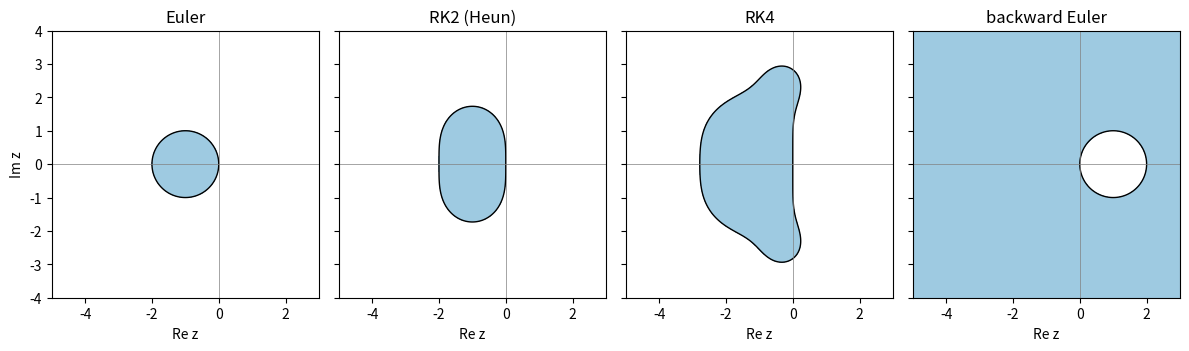

This chart was generated by the following Python code:
# Regions of absolute stability of Euler, RK2, RK4 and backward Euler
# Applied ODE & PDE with Python, Ch. 4 | (c) 2026 Stephen E. Moore | MIT Licence
import numpy as np
import matplotlib.pyplot as plt
from scipy.optimize import brentq

# stability functions R(z): y_{n+1} = R(z) y_n for y' = lambda y, z = h lambda
R = {"Euler": lambda z: 1 + z,
     "RK2 (Heun)": lambda z: 1 + z + z**2 / 2,
     "RK4": lambda z: 1 + z + z**2 / 2 + z**3 / 6 + z**4 / 24,
     "backward Euler": lambda z: 1 / (1 - z)}

print("left end of the real stability interval [x*, 0]:")
for name in ["Euler", "RK2 (Heun)", "RK4"]:
    xs = brentq(lambda x: abs(R[name](x)) - 1, -4.0, -1.0)
    print(f"  {name:12s}: x* = {xs:.4f}")
print("  backward Euler: stable for every Re(z) <= 0 (A-stable)")

x, y = np.meshgrid(np.linspace(-5, 3, 500), np.linspace(-4, 4, 500))
Z = x + 1j * y
fig, axs = plt.subplots(1, 4, figsize=(12, 3.3), sharey=True)
for ax, (name, Rf) in zip(axs, R.items()):
    ax.contourf(x, y, abs(Rf(Z)), levels=[0, 1], colors=["#9ecae1"])
    ax.contour(x, y, abs(Rf(Z)), levels=[1], colors="k", linewidths=1)
    ax.axhline(0, color="gray", lw=0.5)
    ax.axvline(0, color="gray", lw=0.5)
    ax.set_title(name)
    ax.set_xlabel("Re z")
    ax.set_aspect("equal")
axs[0].set_ylabel("Im z")
plt.tight_layout()
plt.savefig("ch04_stability_regions.pdf", bbox_inches="tight")
plt.close()
